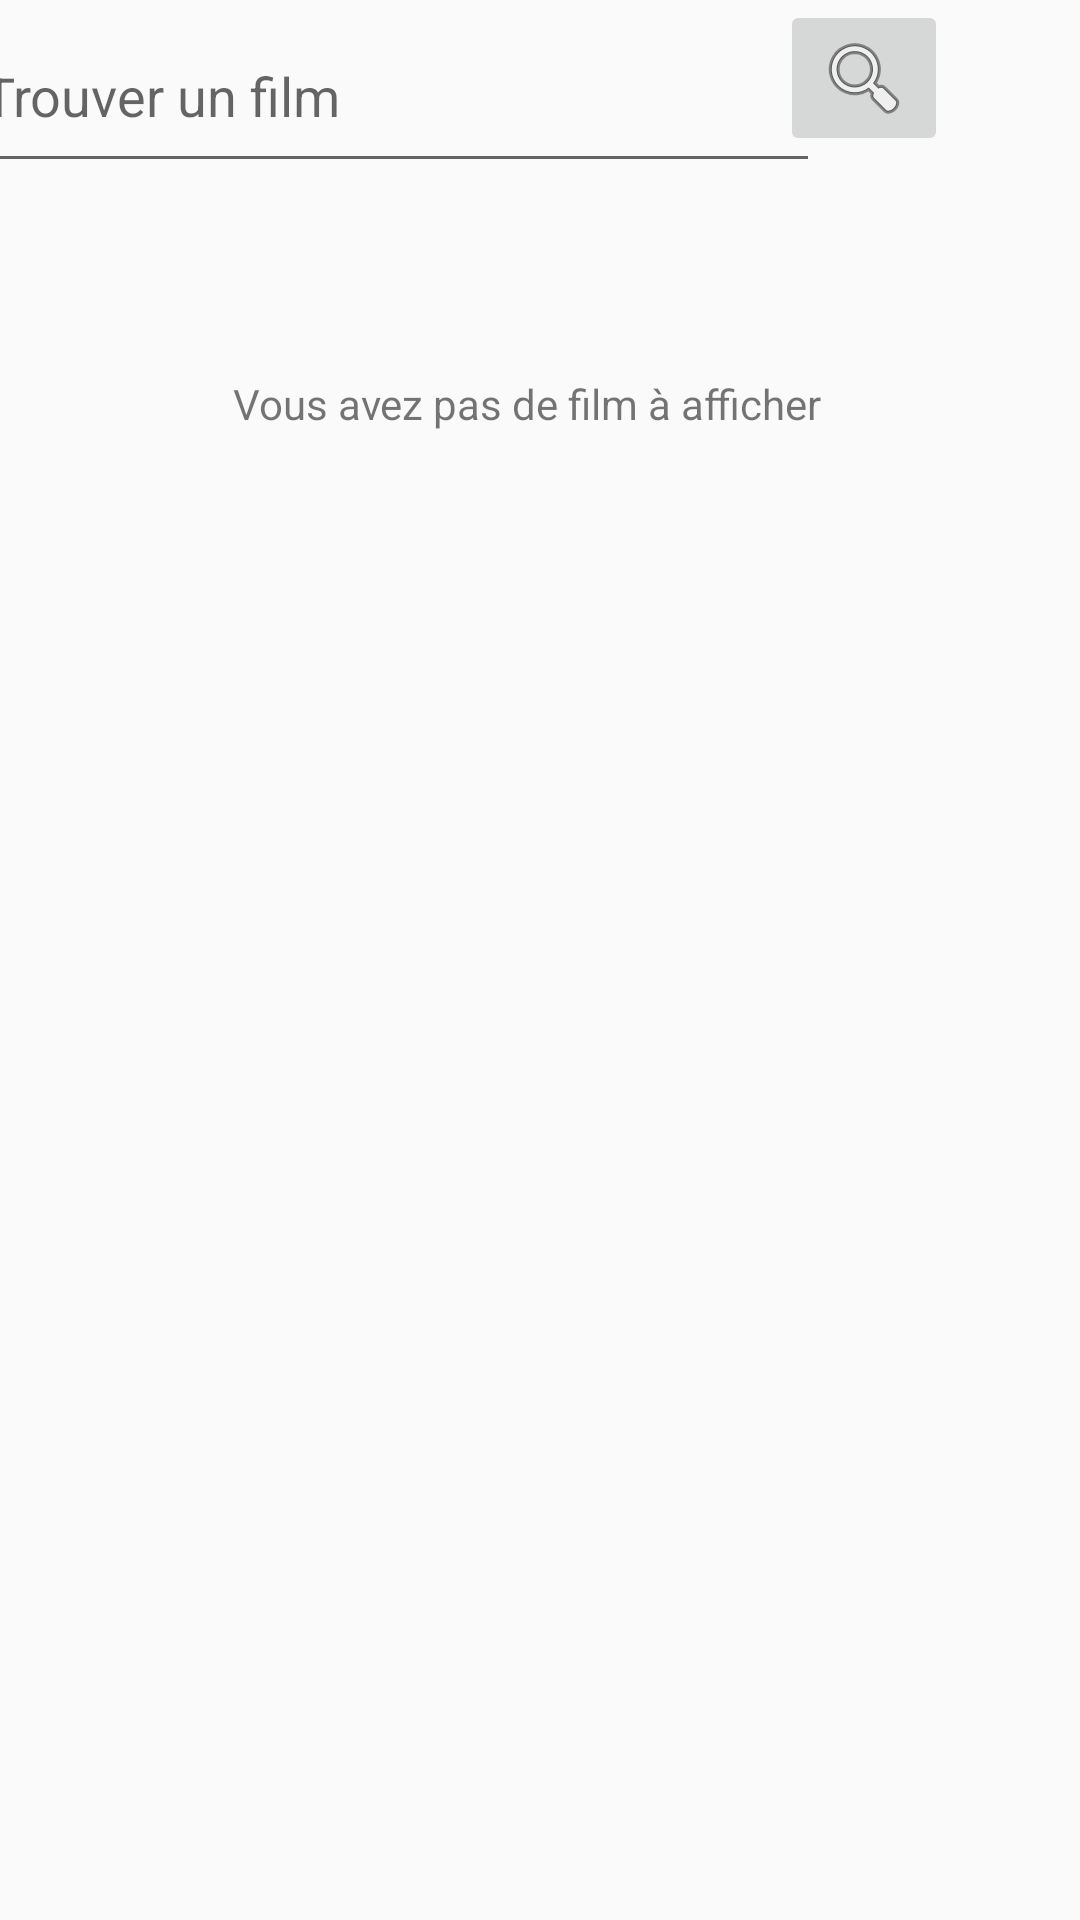

Android layout source for this screen:
<!-- AndroidManifest.xml: application theme Theme.CineJournal -->
<!-- res/layout/fragment_recherche_film.xml -->
<?xml version="1.0" encoding="utf-8"?>
<FrameLayout xmlns:android="http://schemas.android.com/apk/res/android"
    xmlns:tools="http://schemas.android.com/tools"
    android:layout_width="match_parent"
    android:layout_height="match_parent"
    xmlns:app="http://schemas.android.com/apk/res-auto"
    tools:context=".RechercheFilmFragment">

    <androidx.constraintlayout.widget.ConstraintLayout
        android:layout_width="match_parent"
        android:layout_height="match_parent">


        <TextView
            android:id="@+id/pageVide"
            android:layout_width="wrap_content"
            android:layout_height="wrap_content"
            android:layout_marginTop="64dp"
            android:text="Vous avez pas de film à afficher"
            android:visibility="visible"
            app:layout_constraintEnd_toEndOf="parent"
            app:layout_constraintHorizontal_bias="0.474"
            app:layout_constraintStart_toStartOf="parent"
            app:layout_constraintTop_toBottomOf="@+id/editTextRecherche" />

        <EditText
            android:id="@+id/editTextRecherche"
            android:layout_width="283dp"
            android:layout_height="61dp"
            android:layout_marginStart="16dp"
            android:layout_marginEnd="13dp"
            android:hint="Trouver un film"
            android:imeOptions="actionSearch"
            android:inputType="text"
            app:layout_constraintEnd_toStartOf="@+id/imageButtonRechercher"
            app:layout_constraintStart_toStartOf="parent"
            app:layout_constraintTop_toTopOf="parent" />

        <ImageButton
            android:id="@+id/imageButtonRechercher"
            android:layout_width="wrap_content"
            android:layout_height="wrap_content"
            android:layout_marginEnd="44dp"
            android:src="@android:drawable/ic_menu_search"
            app:layout_constraintEnd_toEndOf="parent"
            app:layout_constraintTop_toTopOf="parent" />

    </androidx.constraintlayout.widget.ConstraintLayout>



</FrameLayout>
<!-- resources referenced by this layout -->
<resources>
  <style name="Theme.CineJournal" parent="Base.Theme.CineJournal" />
  <style name="Base.Theme.CineJournal" parent="Theme.AppCompat.Light.NoActionBar">
          
          <item name="colorPrimary">@color/white</item>
      </style>
  <!-- not gathered from this repository: default colours our renderer supplied (Android Studio template values) -->
  <color name="white">#FFFFFFFF</color>
</resources>
